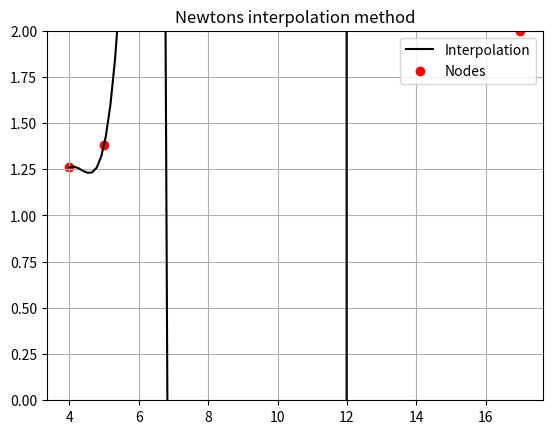

Here is the Python script that generated this plot:
import numpy as np
from sympy import Symbol
from sympy import lambdify
import matplotlib.pyplot as plt
#Nodes that want to be interpolated are given
x=np.array([4,5,6,8,12,17])
y=np.array([1.26,1.38,3,8,9,2])
#The divided differences matrix is defined
empty=np.zeros((len(x),len(x)-1))
dif=np.column_stack((x,np.column_stack((y,empty))))
#Divided differences algorithm is applied
print("-----Divided differences-----")
for j in range(2,len(x)+1):
	for i in range(0,(len(x)+1)-j):
		dif[i][j]=(dif[i+1][j-1]-dif[i][j-1])/(x[i+j-1]-x[i])
print(dif)
#The interpolating polynomial is constructed

def pol(t):
	polynom=dif[0][1]
	prod=1.
	for i in range (2,len(x)+1):
		for k in range(0,i-1):
			prod*=(t-dif[k][0])
		polynom += dif[0][i]*prod
	return polynom

polynom=dif[0][1]
prod=1.
t=Symbol("t")
#Symbolic calculus of the interpolating polynomial
for i in range (2,len(x)+1):
        for k in range(0,i-1):
                prod*=(t-dif[k][0])
        polynom += dif[0][i]*prod
print("The interpolating polynomial is:")
print(polynom)
t=np.linspace(x[0],x[len(x)-1],100)
plt.plot(t,pol(t),color="black",label="Interpolation")
plt.scatter(x,y,color="red",label="Nodes")
plt.ylim(0,2)
plt.title("Newtons interpolation method")
plt.legend()
plt.grid()
plt.show()
